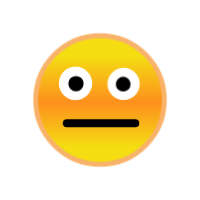
t = 0.00 s
t = 1.25 s: frame unchanged from t = 0.00 s, image omitted
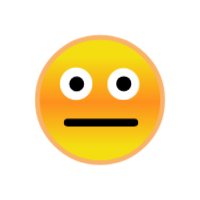
t = 1.41 s
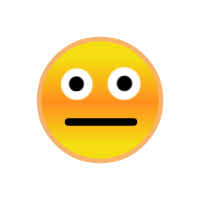
t = 1.57 s
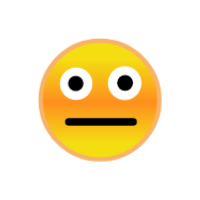
t = 1.73 s
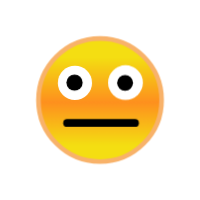
t = 2.04 s

The animated SVG that drew these frames (rendered in a browser with its animation timeline set to each time). Animation: 1 CSS @keyframes rule; one cycle of 2.50 s, repeats indefinitely.

<?xml version="1.0" encoding="utf-8"?>
<svg viewBox="0 0 100 100" xmlns="http://www.w3.org/2000/svg" style="height: 100%; width: 100%; background: none; shape-rendering: auto;" width="200px" height="200px"><g class="ldl-scale" style="transform-origin: 50% 50%; transform: rotate(0deg) scale(0.8, 0.8);"><g class="ldl-ani"><linearGradient y2="79.344" x2="50" y1="22.624" x1="50" gradientUnits="userSpaceOnUse" id="a"><stop stop-color="#f5e6c8" offset="0" style="stop-color: rgb(244, 222, 18);"></stop><stop stop-color="#f8c788" offset=".509" style="stop-color: rgb(254, 144, 30);"></stop><stop stop-color="#f5e6c8" offset="1" style="stop-color: rgb(244, 222, 18);"></stop></linearGradient><g class="ldl-layer"><g class="ldl-ani" style="transform-origin: 50px 50px; transform: scale(0.92); animation: 1.25s linear -0.729167s infinite normal forwards running breath-73ed6623-983f-4382-b179-27841d6d9d5f;"><circle stroke-miterlimit="10" stroke-width="3" stroke="#f8b26a" fill="url(#a)" r="40" cy="50" cx="50" style="stroke: rgb(248, 178, 106);"></circle></g></g><g class="ldl-layer"><g class="ldl-ani" style="transform-origin: 50px 50px; transform: scale(0.92); animation: 1.25s linear -0.833333s infinite normal forwards running breath-73ed6623-983f-4382-b179-27841d6d9d5f;"><path d="M29 64.667h43.333" stroke-miterlimit="10" stroke-linejoin="round" stroke-linecap="round" stroke-width="5" stroke="#000" fill="none" style=""></path></g></g><g class="ldl-layer"><g class="ldl-ani"><g><g class="ldl-layer"><g class="ldl-ani" style="transform-origin: 50px 50px; transform: scale(0.92); animation: 1.25s linear -0.9375s infinite normal forwards running breath-73ed6623-983f-4382-b179-27841d6d9d5f;"><circle fill="#fff" r="10.75" cy="39.25" cx="34.25" style="fill: rgb(255, 255, 255);"></circle></g></g><g class="ldl-layer"><g class="ldl-ani" style="transform-origin: 50px 50px; transform: scale(0.92); animation: 1.25s linear -1.04167s infinite normal forwards running breath-73ed6623-983f-4382-b179-27841d6d9d5f;"><circle r="5" cy="39.25" cx="34.25" style=""></circle></g></g></g></g></g><g class="ldl-layer"><g class="ldl-ani"><g><g class="ldl-layer"><g class="ldl-ani" style="transform-origin: 50px 50px; transform: scale(0.92); animation: 1.25s linear -1.14583s infinite normal forwards running breath-73ed6623-983f-4382-b179-27841d6d9d5f;"><circle fill="#fff" r="10.75" cy="39.25" cx="65.75" style="fill: rgb(255, 255, 255);"></circle></g></g><g class="ldl-layer"><g class="ldl-ani" style="transform-origin: 50px 50px; transform: scale(0.92); animation: 1.25s linear -1.25s infinite normal forwards running breath-73ed6623-983f-4382-b179-27841d6d9d5f;"><circle r="5" cy="39.25" cx="65.75" style=""></circle></g></g></g></g></g><metadata xmlns:d="https://loading.io/stock/">
<d:name>surprise</d:name>
<d:tags>surprise,wow,impressed,astonish,amaze,shock,astound,startling,remarkable</d:tags>
<d:license>by</d:license>
<d:slug>9t4mlo</d:slug>
</metadata></g></g><style id="breath-73ed6623-983f-4382-b179-27841d6d9d5f" data-anikit="">@keyframes breath-73ed6623-983f-4382-b179-27841d6d9d5f
{
  0% {
    animation-timing-function: cubic-bezier(0.9647,0.2413,-0.0705,0.7911);
    transform: scale(0.9199999999999999);
  }
  51% {
    animation-timing-function: cubic-bezier(0.9226,0.2631,-0.0308,0.7628);
    transform: scale(1.01995);
  }
  100% {
    transform: scale(0.9199999999999999);
  }
}</style><!-- [ldio] generated by https://loading.io/ --></svg>
